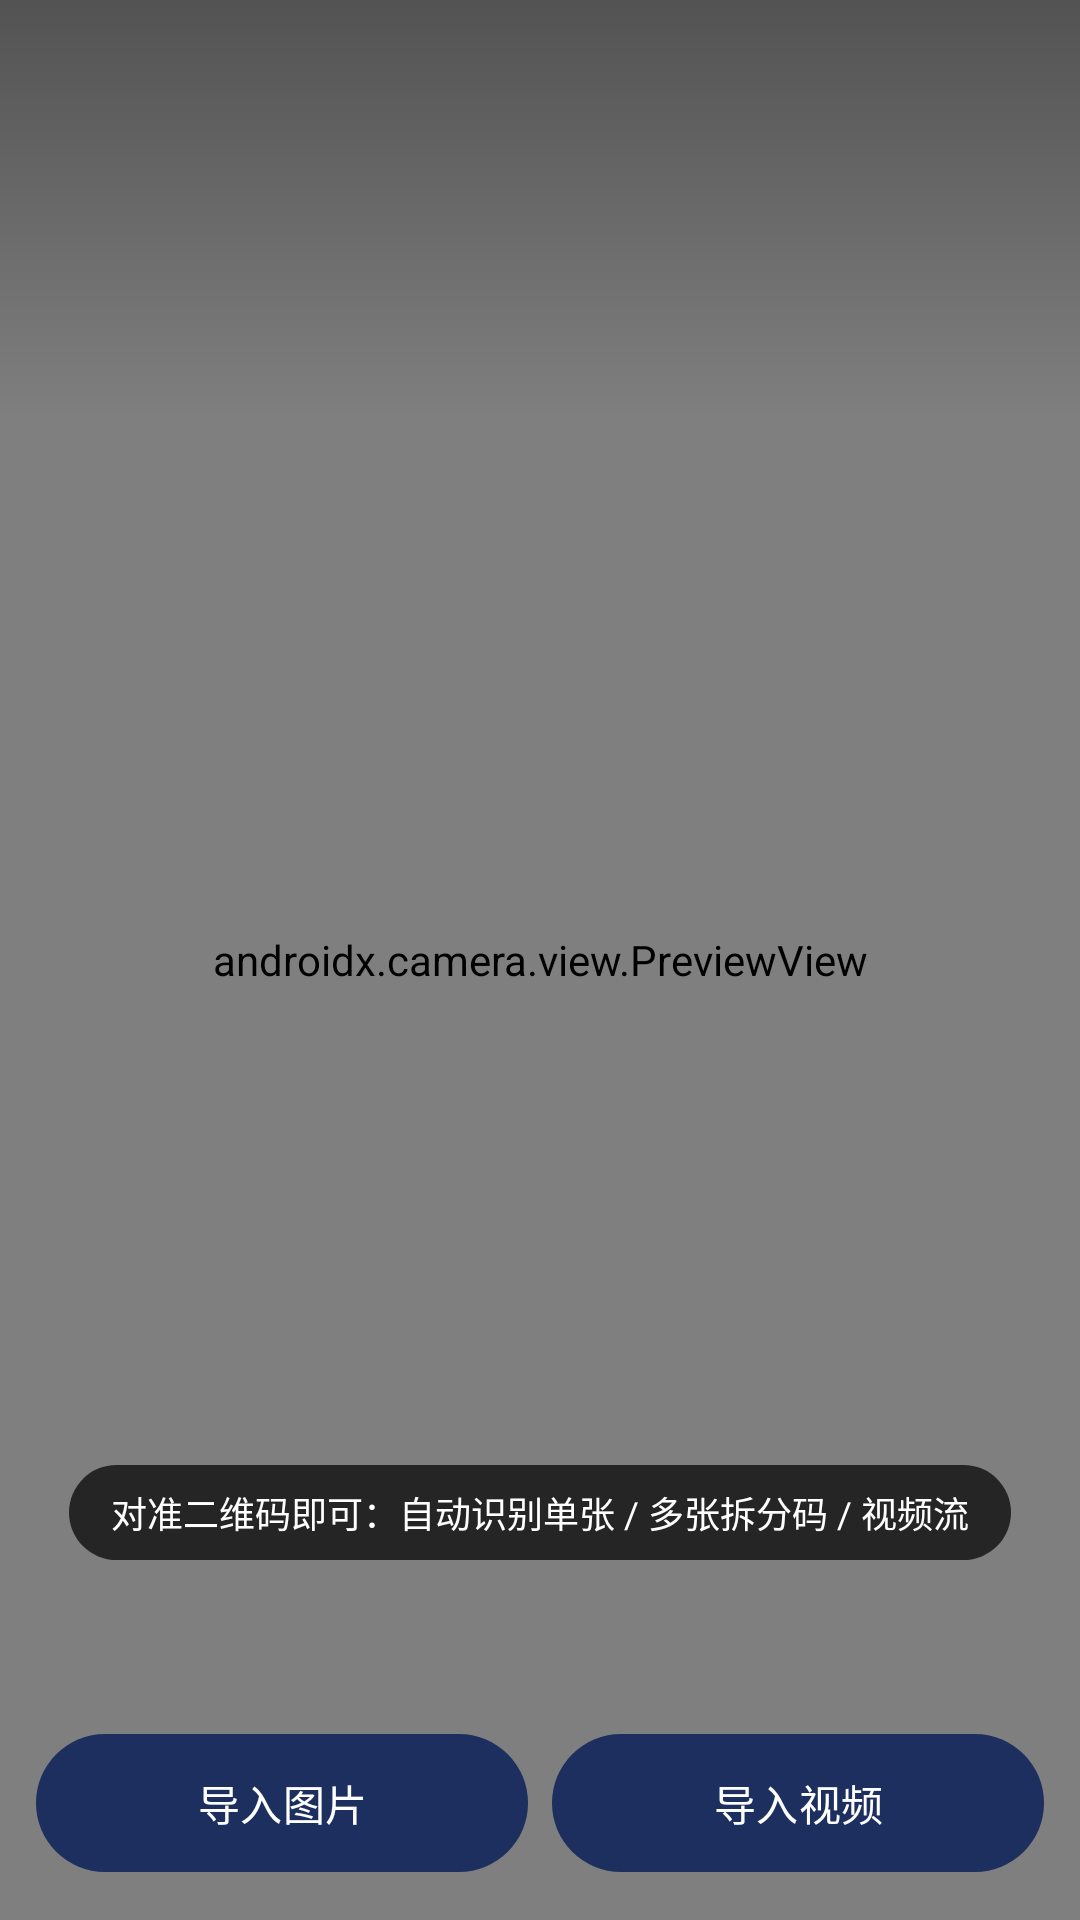

Reconstruct the res/layout file that produces this screen, plus the resources it refers to.
<!-- AndroidManifest.xml: activity theme Theme.InfoParse.Scan -->
<!-- res/layout/activity_scan.xml -->
<?xml version="1.0" encoding="utf-8"?>
<FrameLayout xmlns:android="http://schemas.android.com/apk/res/android"
    xmlns:app="http://schemas.android.com/apk/res-auto"
    android:id="@+id/rootScan"
    android:layout_width="match_parent"
    android:layout_height="match_parent">

    <androidx.camera.view.PreviewView
        android:id="@+id/previewView"
        android:layout_width="match_parent"
        android:layout_height="match_parent" />

    
    <View
        android:id="@+id/topScrim"
        android:layout_width="match_parent"
        android:layout_height="140dp"
        android:background="@drawable/gradient_top" />

    
    <LinearLayout
        android:id="@+id/bottomStack"
        android:layout_width="match_parent"
        android:layout_height="wrap_content"
        android:layout_gravity="bottom"
        android:orientation="vertical"
        android:paddingStart="12dp"
        android:paddingTop="0dp"
        android:paddingEnd="12dp"
        android:paddingBottom="16dp">

        <TextView
            android:id="@+id/tvScanHint"
            android:layout_width="wrap_content"
            android:layout_height="wrap_content"
            android:layout_gravity="center_horizontal"
            android:layout_marginBottom="12dp"
            android:background="@drawable/shape_pill"
            android:paddingStart="14dp"
            android:paddingTop="7dp"
            android:paddingEnd="14dp"
            android:paddingBottom="7dp"
            android:text="@string/scan_hint"
            android:textColor="@color/white"
            android:textSize="12sp" />

        
        <TextView
            android:id="@+id/tvStatus"
            android:layout_width="match_parent"
            android:layout_height="wrap_content"
            android:layout_marginBottom="10dp"
            android:gravity="center"
            android:minHeight="36dp"
            android:shadowColor="#80000000"
            android:shadowDy="2"
            android:shadowRadius="6"
            android:textColor="@color/white"
            android:textSize="15sp" />

        
        <LinearLayout
            android:id="@+id/boxPending"
            android:layout_width="match_parent"
            android:layout_height="wrap_content"
            android:layout_marginBottom="10dp"
            android:gravity="center"
            android:orientation="horizontal"
            android:visibility="gone">

            <Button
                android:id="@+id/btnResume"
                style="?attr/materialButtonOutlinedStyle"
                android:layout_width="0dp"
                android:layout_height="wrap_content"
                android:layout_marginEnd="8dp"
                android:layout_weight="1"
                android:text="@string/btn_resume"
                android:textColor="@color/white"
                app:backgroundTint="@color/scan_scrim"
                app:strokeColor="@color/white" />

            <Button
                android:id="@+id/btnDiscard"
                style="?attr/materialButtonOutlinedStyle"
                android:layout_width="0dp"
                android:layout_height="wrap_content"
                android:layout_weight="1"
                android:text="@string/btn_discard"
                android:textColor="@color/white"
                app:backgroundTint="@color/scan_scrim"
                app:strokeColor="@color/white" />
        </LinearLayout>

        <LinearLayout
            android:layout_width="match_parent"
            android:layout_height="wrap_content"
            android:orientation="horizontal">

            <Button
                android:id="@+id/btnImportImage"
                android:layout_width="0dp"
                android:layout_height="wrap_content"
                android:layout_weight="1"
                android:insetTop="0dp"
                android:insetBottom="0dp"
                android:minHeight="46dp"
                android:text="@string/btn_import_image"
                android:textColor="@color/white"
                android:textSize="14sp"
                app:backgroundTint="@color/primary"
                app:icon="@drawable/ic_image"
                app:iconGravity="textStart"
                app:iconSize="16dp"
                app:iconTint="@color/white" />

            <Button
                android:id="@+id/btnImportVideo"
                android:layout_width="0dp"
                android:layout_height="wrap_content"
                android:layout_marginStart="8dp"
                android:layout_weight="1"
                android:insetTop="0dp"
                android:insetBottom="0dp"
                android:minHeight="46dp"
                android:text="@string/btn_import_video"
                android:textColor="@color/white"
                android:textSize="14sp"
                app:backgroundTint="@color/primary"
                app:icon="@drawable/ic_movie"
                app:iconGravity="textStart"
                app:iconSize="16dp"
                app:iconTint="@color/white" />
        </LinearLayout>
    </LinearLayout>
</FrameLayout>
<!-- resources referenced by this layout -->
<resources>
  <color name="primary">#1C2F5E</color>
  <color name="scan_scrim">#66000000</color>
  <color name="white">#FFFFFF</color>
  <!-- drawable gradient_top (drawable) -->
  <?xml version="1.0" encoding="utf-8"?>
  <shape xmlns:android="http://schemas.android.com/apk/res/android">
      <gradient
          android:angle="270"
          android:startColor="#59000000"
          android:endColor="#00000000" />
  </shape>
  <!-- drawable shape_pill (drawable) -->
  <?xml version="1.0" encoding="utf-8"?>
  <shape xmlns:android="http://schemas.android.com/apk/res/android">
      <solid android:color="@color/pill_bg" />
      <corners android:radius="999dp" />
  </shape>
  <string name="btn_discard">放弃</string>
  <string name="btn_import_image">导入图片</string>
  <string name="btn_import_video">导入视频</string>
  <string name="btn_resume">继续收集</string>
  <string name="scan_hint">对准二维码即可：自动识别单张 / 多张拆分码 / 视频流</string>
  <style name="Theme.InfoParse.Scan" parent="Theme.InfoParse">
          <item name="android:statusBarColor">@android:color/transparent</item>
          <item name="android:navigationBarColor">@android:color/transparent</item>
      </style>
  <color name="pill_bg">#CC101010</color>
  <style name="Theme.InfoParse" parent="Theme.Material3.DayNight.NoActionBar">
          <item name="colorPrimary">@color/primary</item>
          <item name="colorSecondaryContainer">@color/secondary_container</item>
          <item name="colorOnSecondaryContainer">@color/on_secondary_container</item>
          <item name="android:statusBarColor">@color/primary_dark</item>
      </style>
  <color name="secondary_container">#D9E2F1</color>
  <color name="on_secondary_container">#1C2F5E</color>
  <color name="primary_dark">#121F40</color>
</resources>
